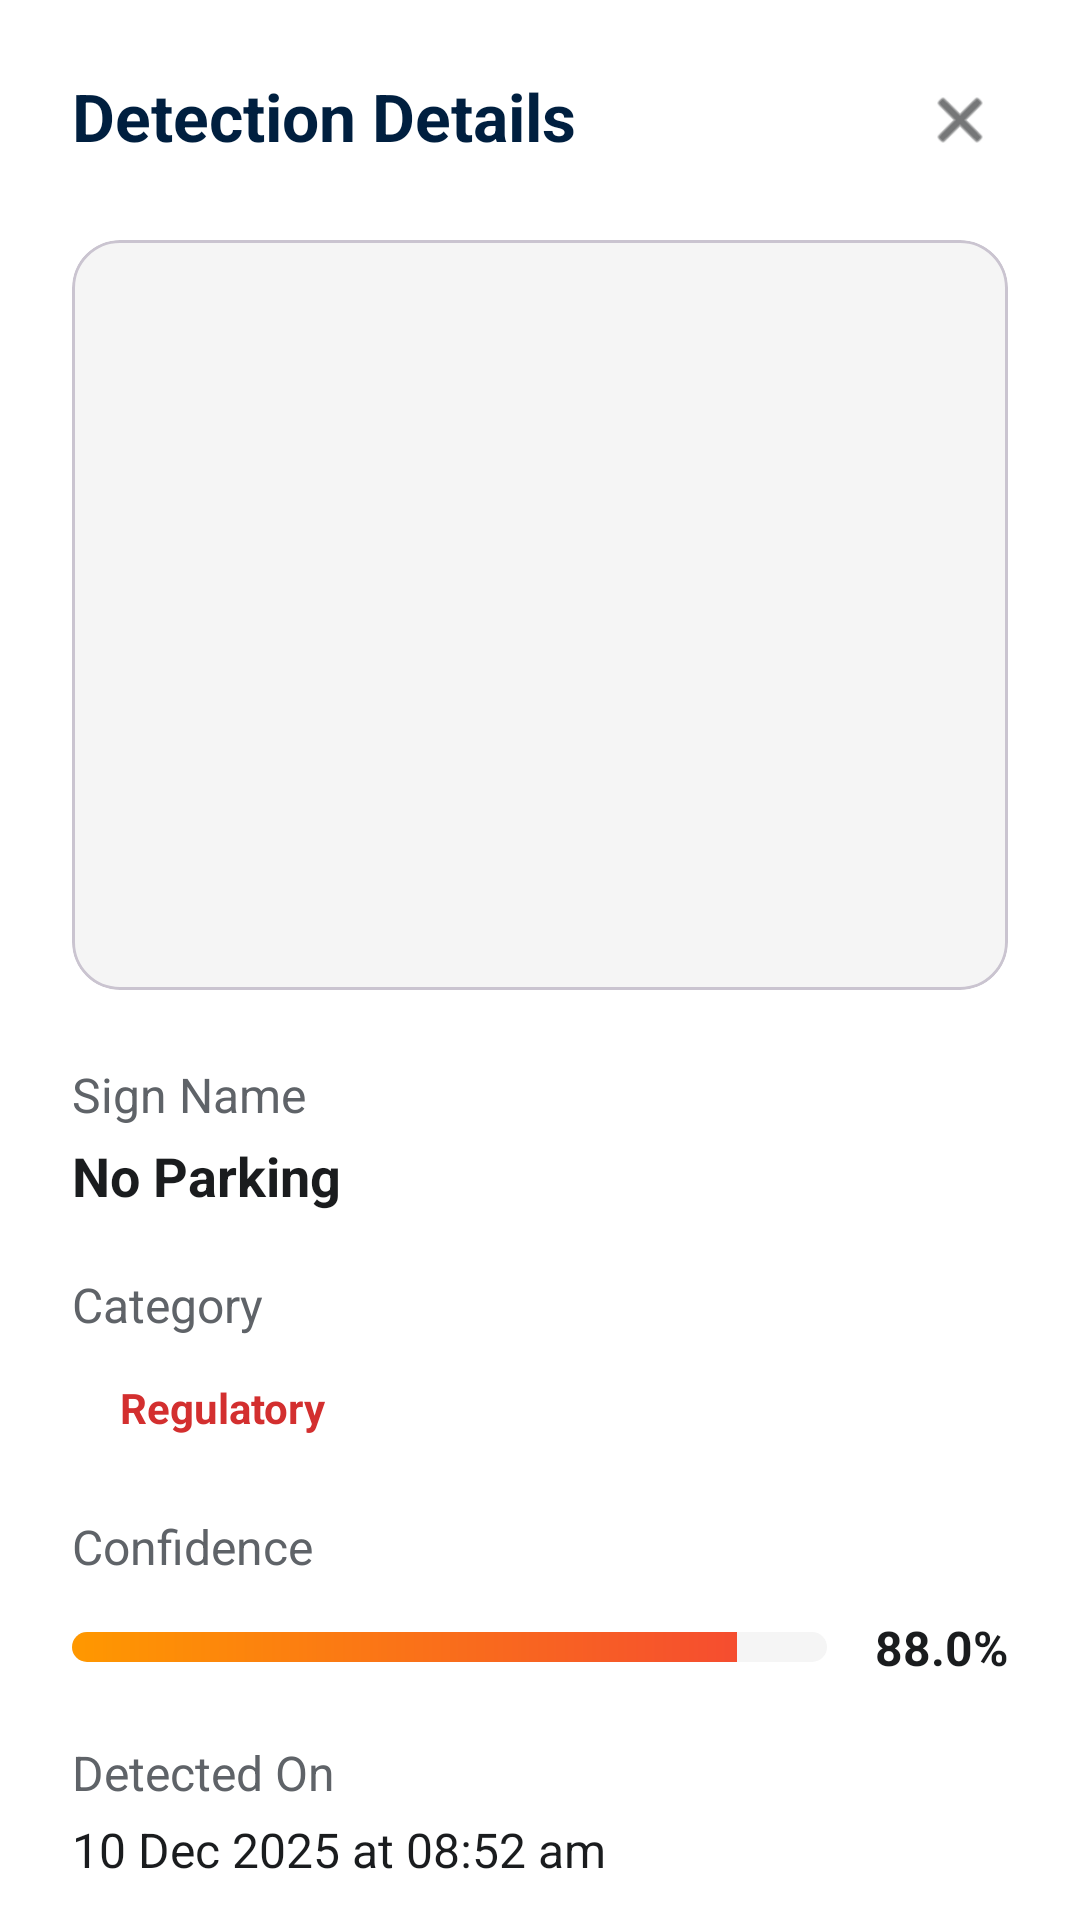

Layout XML and referenced resources for this Android screen:
<!-- AndroidManifest.xml: application theme Theme.Sign_Scan_ -->
<!-- res/layout/activity_user_detection_details.xml -->
<?xml version="1.0" encoding="utf-8"?>
<androidx.constraintlayout.widget.ConstraintLayout xmlns:android="http://schemas.android.com/apk/res/android"
    xmlns:app="http://schemas.android.com/apk/res-auto"
    xmlns:tools="http://schemas.android.com/tools"
    android:layout_width="match_parent"
    android:layout_height="match_parent"
    android:background="@color/white"
    tools:context=".UserDetectionDetailsActivity">

    
    <RelativeLayout
        android:id="@+id/header"
        android:layout_width="match_parent"
        android:layout_height="wrap_content"
        android:padding="24dp"
        app:layout_constraintTop_toTopOf="parent">

        <TextView
            android:layout_width="wrap_content"
            android:layout_height="wrap_content"
            android:text="Detection Details"
            android:textColor="#001F3F"
            android:textSize="22sp"
            android:textStyle="bold" />

        <ImageView
            android:id="@+id/btnClose"
            android:layout_width="32dp"
            android:layout_height="32dp"
            android:layout_alignParentEnd="true"
            android:layout_centerVertical="true"
            android:background="?attr/selectableItemBackgroundBorderless"
            android:padding="4dp"
            android:src="@android:drawable/ic_menu_close_clear_cancel"
            app:tint="#1A1C1E" />
    </RelativeLayout>

    <androidx.core.widget.NestedScrollView
        android:layout_width="match_parent"
        android:layout_height="0dp"
        app:layout_constraintBottom_toBottomOf="parent"
        app:layout_constraintTop_toBottomOf="@id/header">

        <LinearLayout
            android:layout_width="match_parent"
            android:layout_height="wrap_content"
            android:orientation="vertical"
            android:paddingHorizontal="24dp"
            android:paddingBottom="32dp">

            
            <com.google.android.material.card.MaterialCardView
                android:layout_width="match_parent"
                android:layout_height="250dp"
                app:cardCornerRadius="16dp"
                app:cardElevation="0dp"
                app:cardBackgroundColor="#F5F5F5">

                <ImageView
                    android:id="@+id/ivDetectionImage"
                    android:layout_width="match_parent"
                    android:layout_height="match_parent"
                    android:scaleType="fitCenter"
                    android:padding="8dp" />
            </com.google.android.material.card.MaterialCardView>

            
            <TextView
                android:layout_width="wrap_content"
                android:layout_height="wrap_content"
                android:layout_marginTop="24dp"
                android:text="Sign Name"
                android:textColor="#5F6368"
                android:textSize="16sp" />

            <TextView
                android:id="@+id/tvSignName"
                android:layout_width="wrap_content"
                android:layout_height="wrap_content"
                android:layout_marginTop="4dp"
                android:text="No Parking"
                android:textColor="#1A1C1E"
                android:textSize="18sp"
                android:textStyle="bold" />

            
            <TextView
                android:layout_width="wrap_content"
                android:layout_height="wrap_content"
                android:layout_marginTop="20dp"
                android:text="Category"
                android:textColor="#5F6368"
                android:textSize="16sp" />

            <TextView
                android:id="@+id/tvCategory"
                android:layout_width="wrap_content"
                android:layout_height="wrap_content"
                android:layout_marginTop="8dp"
                android:background="@drawable/pill_bg_red"
                android:paddingHorizontal="16dp"
                android:paddingVertical="6dp"
                android:text="Regulatory"
                android:textColor="#D32F2F"
                android:textSize="14sp"
                android:textStyle="bold" />

            
            <TextView
                android:layout_width="wrap_content"
                android:layout_height="wrap_content"
                android:layout_marginTop="20dp"
                android:text="Confidence"
                android:textColor="#5F6368"
                android:textSize="16sp" />

            <LinearLayout
                android:layout_width="match_parent"
                android:layout_height="wrap_content"
                android:layout_marginTop="12dp"
                android:gravity="center_vertical"
                android:orientation="horizontal">

                <ProgressBar
                    android:id="@+id/pbConfidence"
                    style="@style/Widget.AppCompat.ProgressBar.Horizontal"
                    android:layout_width="0dp"
                    android:layout_height="10dp"
                    android:layout_weight="1"
                    android:progress="88"
                    android:progressDrawable="@drawable/confidence_progress_drawable" />

                <TextView
                    android:id="@+id/tvConfidenceValue"
                    android:layout_width="wrap_content"
                    android:layout_height="wrap_content"
                    android:layout_marginStart="16dp"
                    android:text="88.0%"
                    android:textColor="#1A1C1E"
                    android:textSize="16sp"
                    android:textStyle="bold" />
            </LinearLayout>

            
            <TextView
                android:layout_width="wrap_content"
                android:layout_height="wrap_content"
                android:layout_marginTop="20dp"
                android:text="Detected On"
                android:textColor="#5F6368"
                android:textSize="16sp" />

            <TextView
                android:id="@+id/tvDetectedOn"
                android:layout_width="wrap_content"
                android:layout_height="wrap_content"
                android:layout_marginTop="4dp"
                android:text="10 Dec 2025 at 08:52 am"
                android:textColor="#1A1C1E"
                android:textSize="16sp" />

            
            <com.google.android.material.button.MaterialButton
                android:id="@+id/btnDelete"
                android:layout_width="match_parent"
                android:layout_height="56dp"
                android:layout_marginTop="32dp"
                android:text="Delete Detection"
                android:textAllCaps="false"
                app:backgroundTint="#E53935"
                app:cornerRadius="12dp"
                app:icon="@android:drawable/ic_menu_delete"
                app:iconGravity="textStart" />

        </LinearLayout>
    </androidx.core.widget.NestedScrollView>

</androidx.constraintlayout.widget.ConstraintLayout>
<!-- resources referenced by this layout -->
<resources>
  <color name="white">#FFFFFFFF</color>
  <!-- drawable confidence_progress_drawable (drawable) -->
  <?xml version="1.0" encoding="utf-8"?>
  <layer-list xmlns:android="http://schemas.android.com/apk/res/android">
      <item android:id="@android:id/background">
          <shape>
              <corners android:radius="10dp" />
              <solid android:color="#F5F5F5" />
          </shape>
      </item>
      <item android:id="@android:id/progress">
          <clip>
              <shape>
                  <corners android:radius="10dp" />
                  <gradient
                      android:endColor="#F44336"
                      android:startColor="#FF9800"
                      android:type="linear" />
              </shape>
          </clip>
      </item>
  </layer-list>
  <style name="Theme.Sign_Scan_" parent="Base.Theme.Sign_Scan_" />
  <style name="Base.Theme.Sign_Scan_" parent="Theme.Material3.DayNight.NoActionBar">
          
      </style>
</resources>
